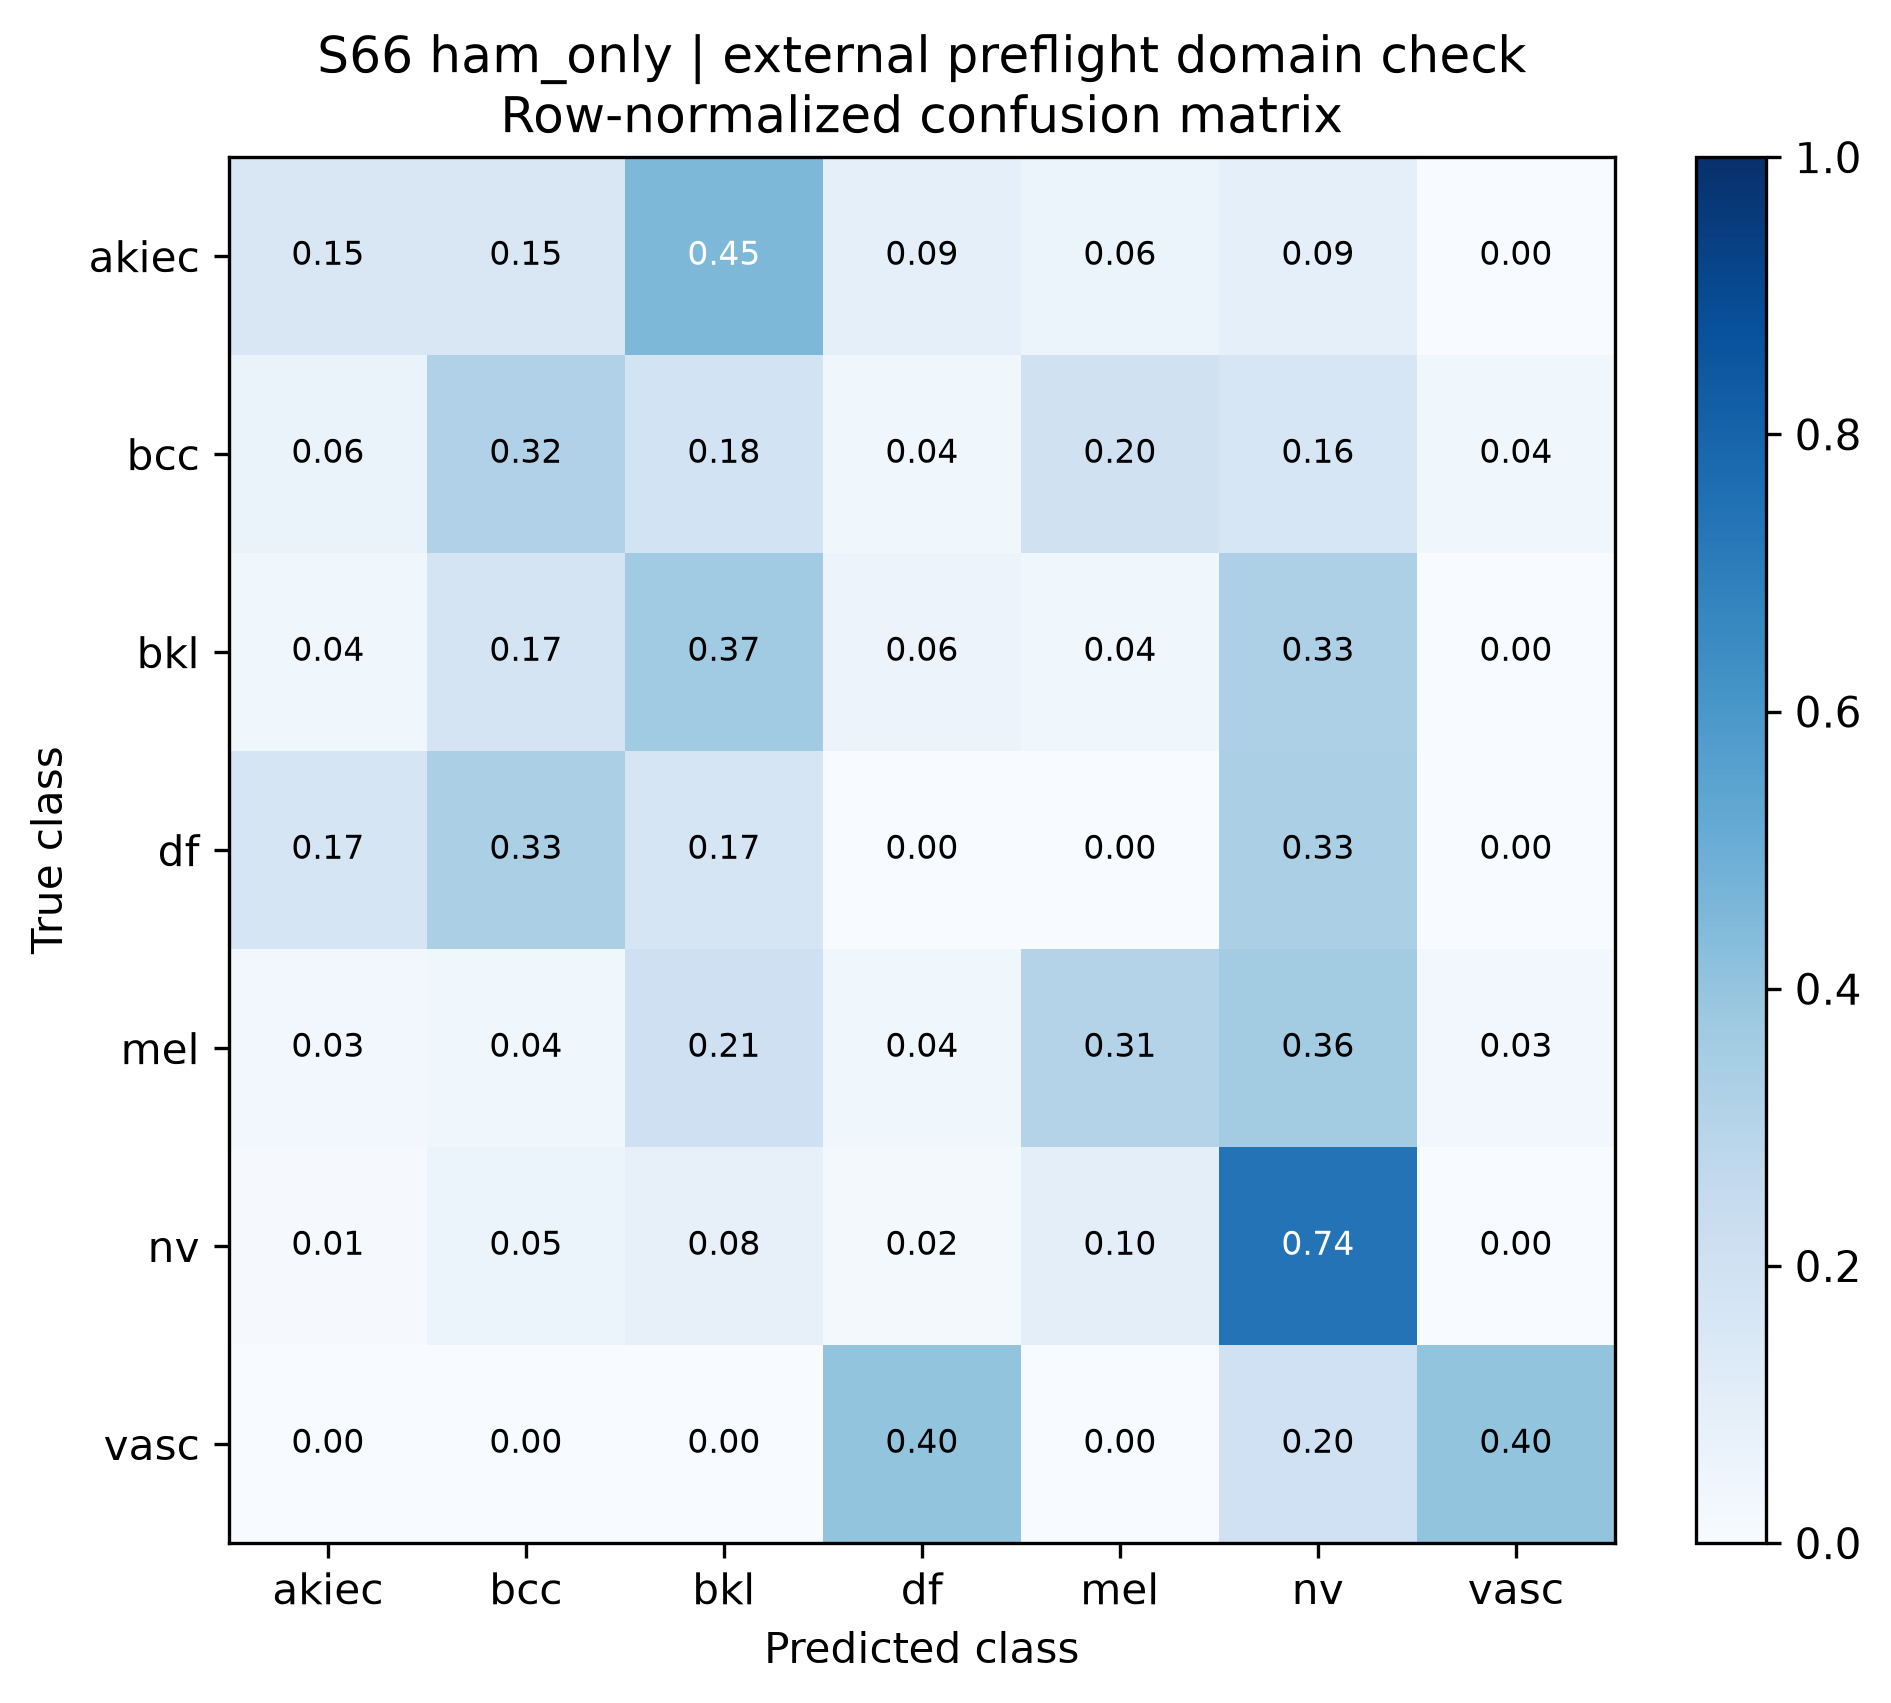

Values plotted in this chart, from the file beside it:
true_class, akiec, bcc, bkl, df, mel, nv, vasc
akiec, 0.1515, 0.1515, 0.4545, 0.09091, 0.06061, 0.09091, 0.0
bcc, 0.06383, 0.3191, 0.1844, 0.03546, 0.1986, 0.1631, 0.03546
bkl, 0.03846, 0.1731, 0.3654, 0.05769, 0.03846, 0.3269, 0.0
df, 0.1667, 0.3333, 0.1667, 0.0, 0.0, 0.3333, 0.0
mel, 0.02564, 0.03846, 0.2051, 0.03846, 0.3077, 0.359, 0.02564
nv, 0.01081, 0.05405, 0.08108, 0.01622, 0.0973, 0.7405, 0.0
vasc, 0.0, 0.0, 0.0, 0.4, 0.0, 0.2, 0.4
